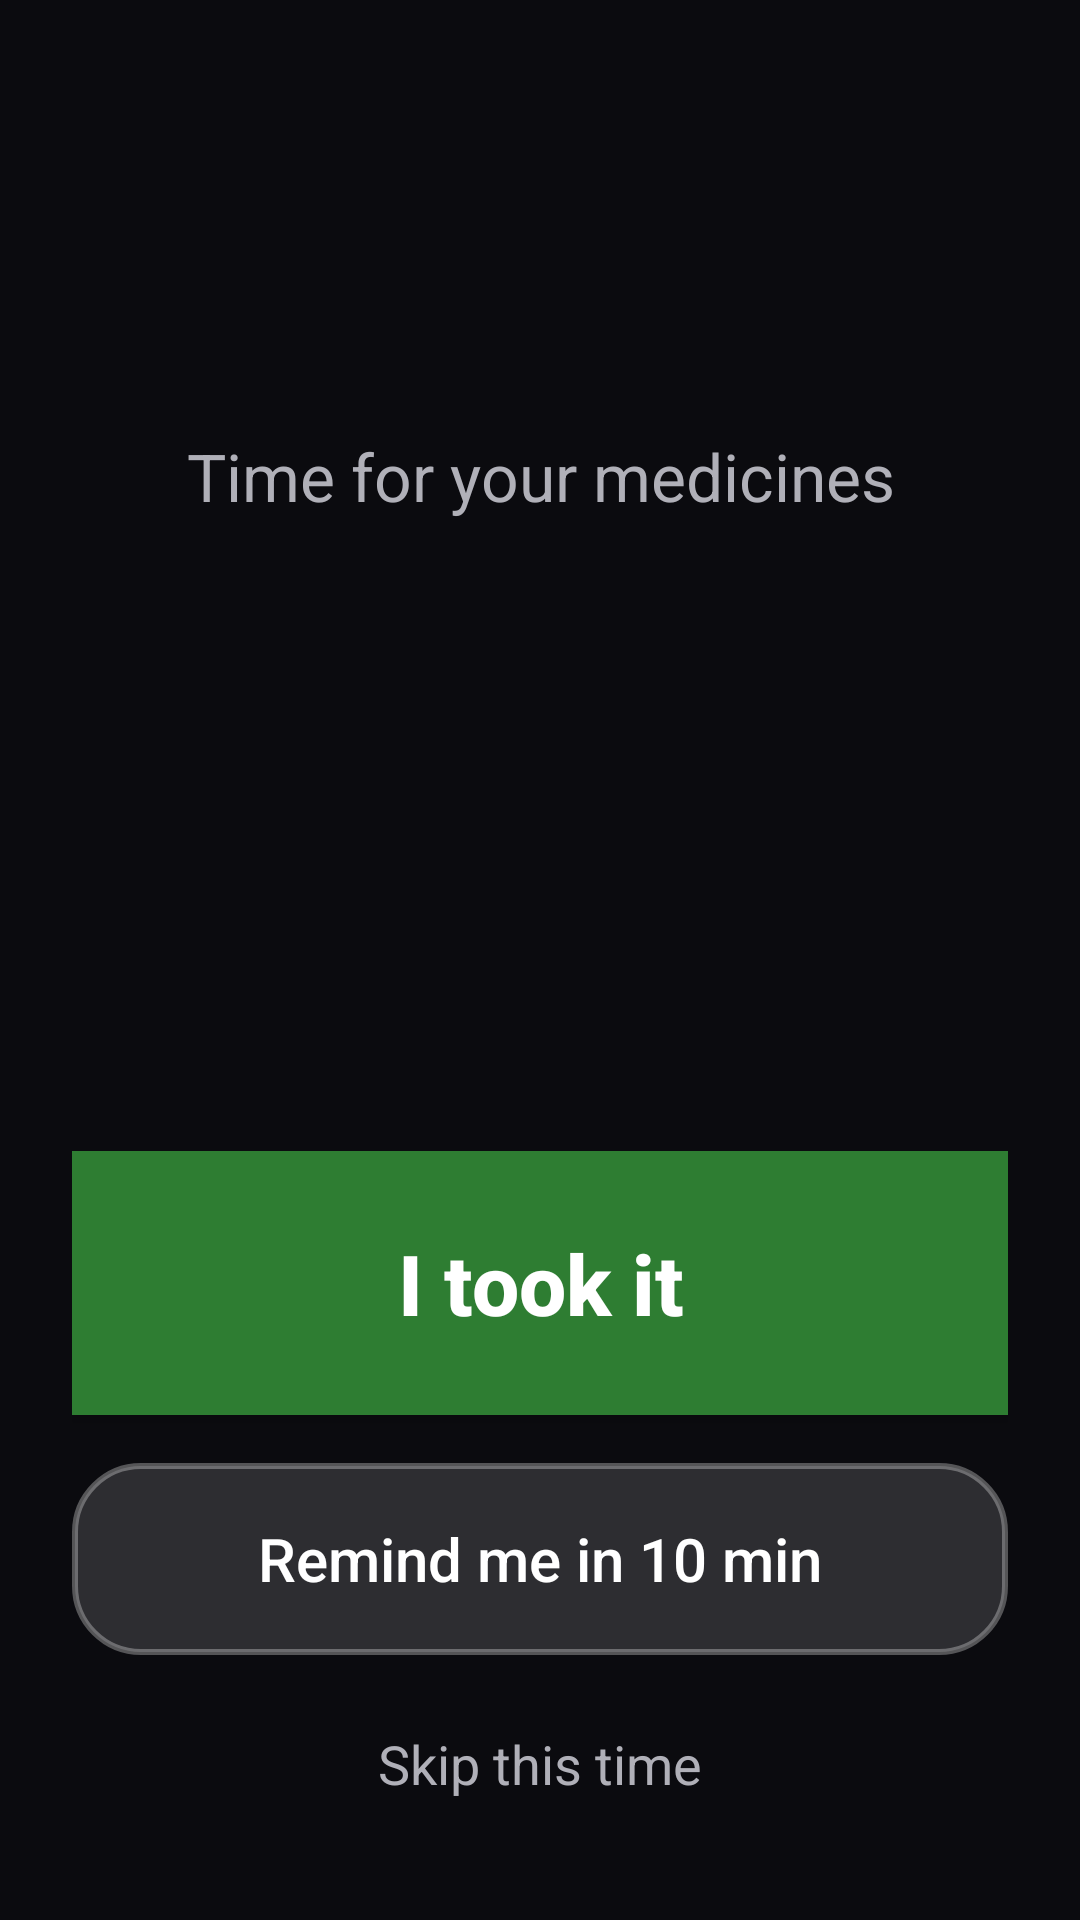

Android layout source for this screen:
<!-- AndroidManifest.xml: application theme AppTheme -->
<!-- res/layout/activity_ringing.xml -->
<?xml version="1.0" encoding="utf-8"?>
<LinearLayout xmlns:android="http://schemas.android.com/apk/res/android"
    android:layout_width="match_parent"
    android:layout_height="match_parent"
    android:background="#0B0B0F"
    android:orientation="vertical"
    android:padding="24dp">

    <TextView
        android:id="@+id/ringing_time"
        android:layout_width="wrap_content"
        android:layout_height="wrap_content"
        android:layout_gravity="center_horizontal"
        android:layout_marginTop="24dp"
        android:textColor="#FFFFFF"
        android:textSize="72dp" />

    <TextView
        android:layout_width="wrap_content"
        android:layout_height="wrap_content"
        android:layout_gravity="center_horizontal"
        android:gravity="center"
        android:text="@string/ringing_title"
        android:textColor="#B0B0B8"
        android:textSize="22dp" />

    
    <FrameLayout
        android:layout_width="match_parent"
        android:layout_height="0dp"
        android:layout_marginTop="24dp"
        android:layout_weight="1">

        <ScrollView
            android:layout_width="match_parent"
            android:layout_height="match_parent"
            android:fillViewport="true">

            <LinearLayout
                android:id="@+id/ringing_pills"
                android:layout_width="match_parent"
                android:layout_height="wrap_content"
                android:orientation="vertical" />
        </ScrollView>

        <ImageView
            android:id="@+id/ringing_photo_large"
            android:layout_width="match_parent"
            android:layout_height="match_parent"
            android:background="#0B0B0F"
            android:scaleType="fitCenter"
            android:visibility="gone" />
    </FrameLayout>

    <TextView
        android:id="@+id/ringing_sound"
        android:layout_width="wrap_content"
        android:layout_height="wrap_content"
        android:layout_gravity="center_horizontal"
        android:layout_marginVertical="16dp"
        android:gravity="center"
        android:textColor="#B0B0B8"
        android:textSize="18sp" />

    <Button
        android:id="@+id/ringing_taken"
        android:layout_width="match_parent"
        android:layout_height="wrap_content"
        android:minHeight="88dp"
        android:background="#2E7D32"
        android:text="@string/action_taken"
        android:textAllCaps="false"
        android:textColor="#FFFFFF"
        android:textSize="28sp"
        android:textStyle="bold" />

    <Button
        android:id="@+id/ringing_snooze"
        android:layout_width="match_parent"
        android:layout_height="wrap_content"
        android:layout_marginTop="16dp"
        android:minHeight="64dp"
        android:background="@drawable/ringing_snooze_bg"
        android:backgroundTint="@null"
        android:text="@string/action_snooze"
        android:textAllCaps="false"
        android:textColor="#FFFFFF"
        android:textSize="20sp" />

    <TextView
        android:id="@+id/ringing_skip"
        android:layout_width="wrap_content"
        android:layout_height="wrap_content"
        android:layout_gravity="center_horizontal"
        android:layout_marginTop="8dp"
        android:background="?android:attr/selectableItemBackground"
        android:padding="16dp"
        android:text="@string/action_skip"
        android:textColor="#B0B0B8"
        android:textSize="18sp" />
</LinearLayout>
<!-- resources referenced by this layout -->
<resources>
  <!-- drawable ringing_snooze_bg (drawable) -->
  <?xml version="1.0" encoding="utf-8"?>
  <ripple xmlns:android="http://schemas.android.com/apk/res/android" android:color="#33FFFFFF">
      <item>
          <shape android:shape="rectangle">
              <solid android:color="#24FFFFFF" />
              <stroke android:width="2dp" android:color="#4DFFFFFF" />
              <corners android:radius="22dp" />
          </shape>
      </item>
  </ripple>
  <string name="action_skip">Skip this time</string>
  <string name="action_snooze">Remind me in 10 min</string>
  <string name="action_taken">I took it</string>
  <string name="ringing_title">Time for your medicines</string>
  <style name="AppTheme" parent="Theme.AppCompat.DayNight.NoActionBar">
          
          <item name="android:editTextBackground">@drawable/rn_edit_text_material</item>
      </style>
</resources>
